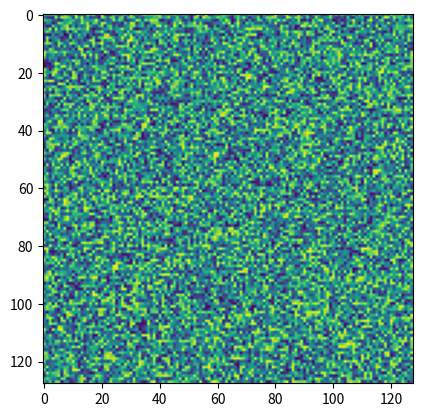

Write Python code to recreate this figure.
import matplotlib.pyplot as plt
import numpy as np
import time
from matplotlib import animation

data = np.random.rand(128, 128)

fig = plt.figure()
ax = fig.add_subplot(1, 1, 1)

im = ax.imshow(data, animated=True)


def update_image(i):
    data = np.random.rand(128, 128)
    im.set_array(data)


    # time.sleep(.5)
    # plt.pause(0.5)
ani = animation.FuncAnimation(fig, update_image, interval=0)

plt.show()
